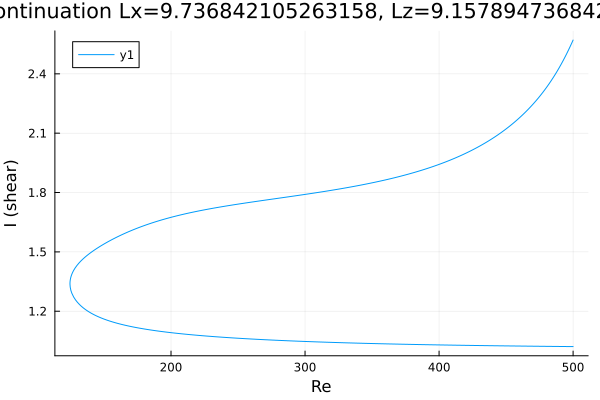

The data file committed next to this chart (first rows):
Re, shear
500.0, 2.571
499.2, 2.559
497.8, 2.538
496.4, 2.518
494.9, 2.498
493.5, 2.479
492.1, 2.461
490.7, 2.444
489.3, 2.427
487.9, 2.411
486.5, 2.395
485, 2.38
483.6, 2.365
482.2, 2.351
480.8, 2.337
479.4, 2.324
478, 2.311
476.6, 2.299
475.1, 2.287
473.7, 2.275
472.3, 2.264
470.9, 2.253
469.5, 2.242
468.1, 2.232
466.7, 2.222
465.2, 2.212
463.8, 2.203
462.4, 2.193
461, 2.184
459.6, 2.175
458.2, 2.167
456.8, 2.159
455.3, 2.15
453.9, 2.143
452.5, 2.135
451.1, 2.127
449.7, 2.12
448.3, 2.113
446.9, 2.106
445.4, 2.099
444, 2.092
442.6, 2.086
441.2, 2.079
439.8, 2.073
438.4, 2.067
437, 2.061
435.5, 2.055
434.1, 2.05
432.7, 2.044
431.3, 2.039
429.9, 2.033
428.5, 2.028
427.1, 2.023
425.6, 2.018
424.2, 2.013
422.8, 2.008
421.4, 2.003
420, 1.999
418.6, 1.994
417.2, 1.99
... 537 more rows
